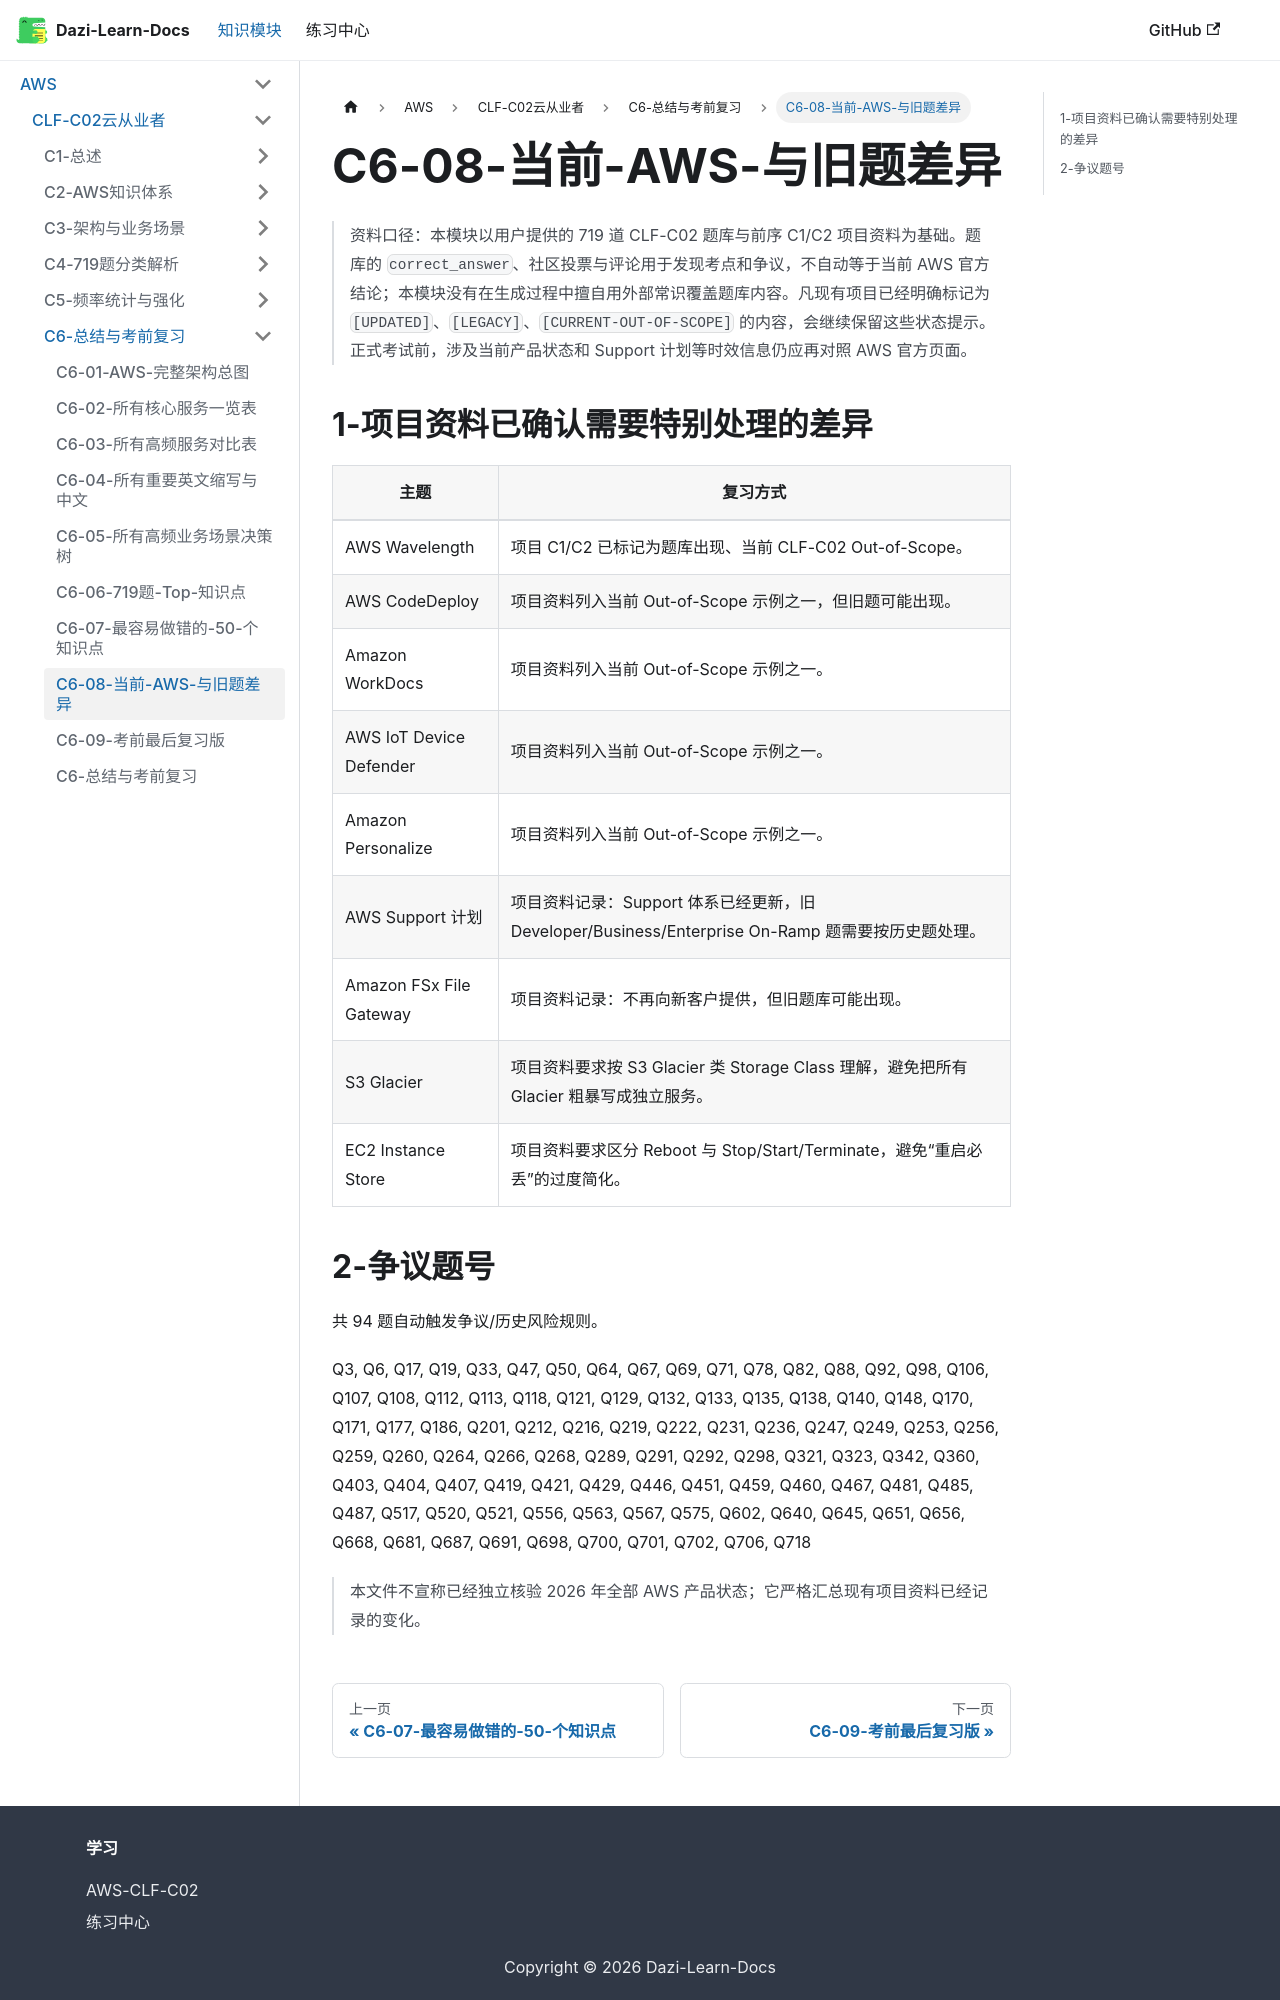

repository: weizhiqimail/dazi-learn-docs · page: docs/aws/clf-c02/C6-总结与考前复习/C6-08-当前AWS与旧题差异.html · generator: docusaurus

# C6-08-当前-AWS-与旧题差异

> 资料口径：本模块以用户提供的 719 道 CLF-C02 题库与前序 C1/C2 项目资料为基础。题库的 `correct_answer`、社区投票与评论用于发现考点和争议，不自动等于当前 AWS 官方结论；本模块没有在生成过程中擅自用外部常识覆盖题库内容。凡现有项目已经明确标记为 `[UPDATED]`、`[LEGACY]`、`[CURRENT-OUT-OF-SCOPE]` 的内容，会继续保留这些状态提示。正式考试前，涉及当前产品状态和 Support 计划等时效信息仍应再对照 AWS 官方页面。

## 1-项目资料已确认需要特别处理的差异

| 主题 | 复习方式 |
|---|---|
| AWS Wavelength | 项目 C1/C2 已标记为题库出现、当前 CLF-C02 Out-of-Scope。 |
| AWS CodeDeploy | 项目资料列入当前 Out-of-Scope 示例之一，但旧题可能出现。 |
| Amazon WorkDocs | 项目资料列入当前 Out-of-Scope 示例之一。 |
| AWS IoT Device Defender | 项目资料列入当前 Out-of-Scope 示例之一。 |
| Amazon Personalize | 项目资料列入当前 Out-of-Scope 示例之一。 |
| AWS Support 计划 | 项目资料记录：Support 体系已经更新，旧 Developer/Business/Enterprise On-Ramp 题需要按历史题处理。 |
| Amazon FSx File Gateway | 项目资料记录：不再向新客户提供，但旧题库可能出现。 |
| S3 Glacier | 项目资料要求按 S3 Glacier 类 Storage Class 理解，避免把所有 Glacier 粗暴写成独立服务。 |
| EC2 Instance Store | 项目资料要求区分 Reboot 与 Stop/Start/Terminate，避免“重启必丢”的过度简化。 |
